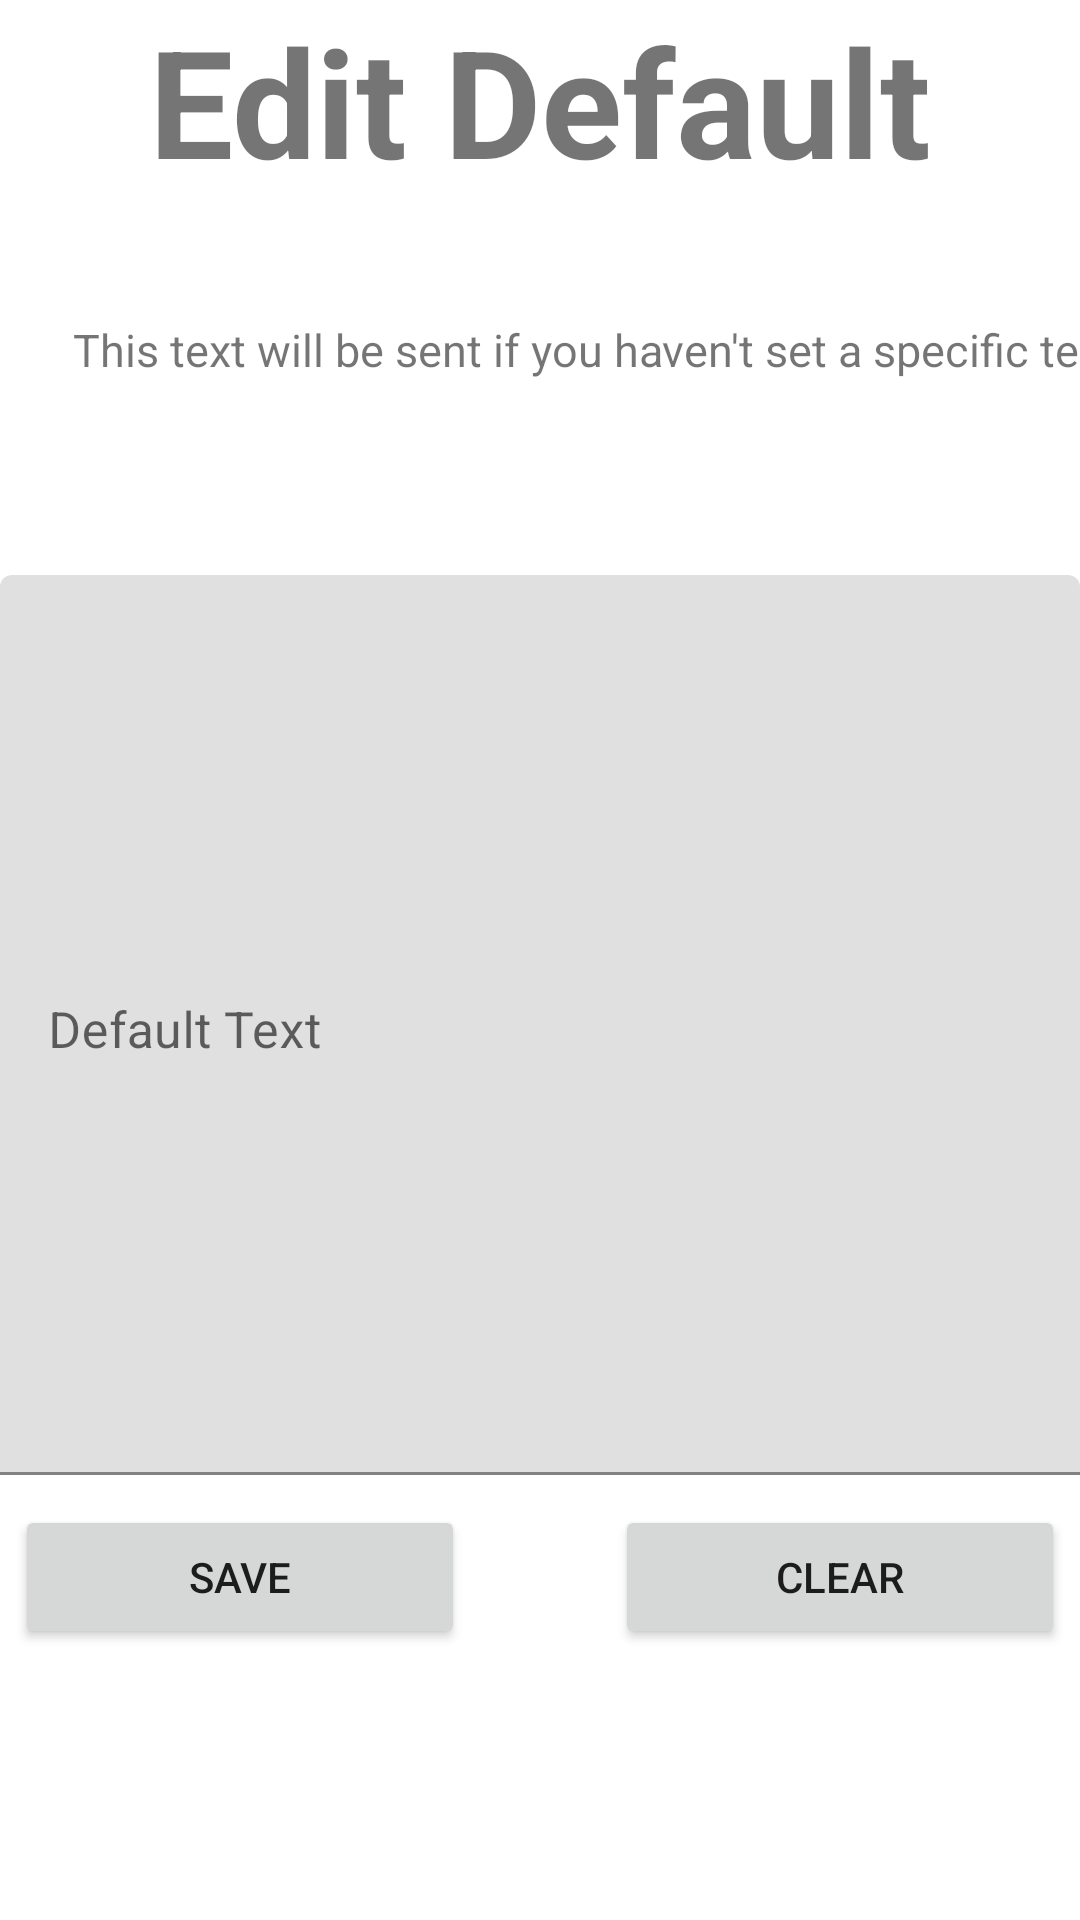

Android layout source for this screen:
<!-- AndroidManifest.xml: application theme Theme.ABM -->
<!-- res/layout/activity_edit_default.xml -->
<?xml version="1.0" encoding="utf-8"?>
<androidx.constraintlayout.widget.ConstraintLayout xmlns:android="http://schemas.android.com/apk/res/android"
    xmlns:app="http://schemas.android.com/apk/res-auto"
    xmlns:tools="http://schemas.android.com/tools"
    android:layout_width="match_parent"
    android:layout_height="match_parent"
    tools:context=".EditDefaultActivity">

    <LinearLayout
        android:layout_width="wrap_content"
        android:layout_height="wrap_content"
        android:gravity="center_horizontal"
        android:orientation="vertical"
        app:layout_constraintEnd_toEndOf="parent"
        app:layout_constraintTop_toTopOf="parent">

        <TextView
            android:id="@+id/EditDefault_Tv"
            android:layout_width="wrap_content"
            android:layout_height="wrap_content"
            android:text="@string/EditDefault_TextView"
            android:textSize="50sp"
            android:textStyle="bold" />

        <Space
            android:layout_width="match_parent"
            android:layout_height="25dp" />

        <LinearLayout
            android:layout_width="411.5dp"
            android:layout_height="wrap_content"
            android:orientation="horizontal">

            <ImageView
                android:id="@+id/imageView"
                android:layout_width="50dp"
                android:layout_height="50dp"
                android:layout_weight="0"
                android:contentDescription="@string/InformationIcon_Description"
                app:srcCompat="@drawable/information_icon" />

            <TextView
                android:id="@+id/textView"
                android:layout_width="wrap_content"
                android:layout_height="50dp"
                android:layout_weight="0"
                android:gravity="center"
                android:text="@string/EditDefaultExplanation_TextView"
                android:textSize="15sp" />

        </LinearLayout>

        <Space
            android:layout_width="match_parent"
            android:layout_height="50dp" />

        <com.google.android.material.textfield.TextInputLayout
            android:layout_width="match_parent"
            android:layout_height="match_parent">

            <com.google.android.material.textfield.TextInputEditText
                android:layout_width="match_parent"
                android:layout_height="300dp"
                android:gravity="top"
                android:hint="@string/DefaultText_TextLayout" />

        </com.google.android.material.textfield.TextInputLayout>

        <Space
            android:layout_width="wrap_content"
            android:layout_height="10dp" />

        <LinearLayout
            android:layout_width="match_parent"
            android:layout_height="match_parent"
            android:orientation="horizontal"
            android:paddingLeft="5dp"
            android:paddingRight="5dp">

            <Button
                android:id="@+id/save_Btn"
                android:layout_width="wrap_content"
                android:layout_height="wrap_content"
                android:layout_weight="1"
                android:text="@string/Save_Button" />

            <Space
                android:layout_width="50dp"
                android:layout_height="wrap_content"
                android:layout_weight="0" />

            <Button
                android:id="@+id/Clear_Btn"
                android:layout_width="wrap_content"
                android:layout_height="wrap_content"
                android:layout_weight="1"
                android:text="@string/Clear_Button" />
        </LinearLayout>

    </LinearLayout>
</androidx.constraintlayout.widget.ConstraintLayout>
<!-- resources referenced by this layout -->
<resources>
  <string name="Clear_Button">Clear</string>
  <string name="DefaultText_TextLayout"><font size="50">Default Text</font></string>
  <string name="EditDefaultExplanation_TextView">This text will be sent if you haven\'t set a specific text</string>
  <string name="EditDefault_TextView">Edit Default</string>
  <string name="InformationIcon_Description">InformationIcon</string>
  <string name="Save_Button">Save</string>
  <style name="Theme.ABM" parent="Theme.MaterialComponents.DayNight.DarkActionBar">
          
          <item name="colorPrimary">@color/purple_500</item>
          <item name="colorPrimaryVariant">@color/purple_700</item>
          <item name="colorOnPrimary">@color/white</item>
          
          <item name="colorSecondary">@color/teal_200</item>
          <item name="colorSecondaryVariant">@color/teal_700</item>
          <item name="colorOnSecondary">@color/black</item>
          
          <item name="android:statusBarColor" tools:targetApi="l">?attr/colorPrimaryVariant</item>
          
      </style>
  <!-- not gathered from this repository: default colours our renderer supplied (Android Studio template values) -->
  <color name="purple_500">#FF6200EE</color>
  <color name="purple_700">#FF3700B3</color>
  <color name="teal_200">#FF03DAC5</color>
  <color name="teal_700">#FF018786</color>
  <color name="black">#FF000000</color>
  <color name="white">#FFFFFFFF</color>
</resources>
